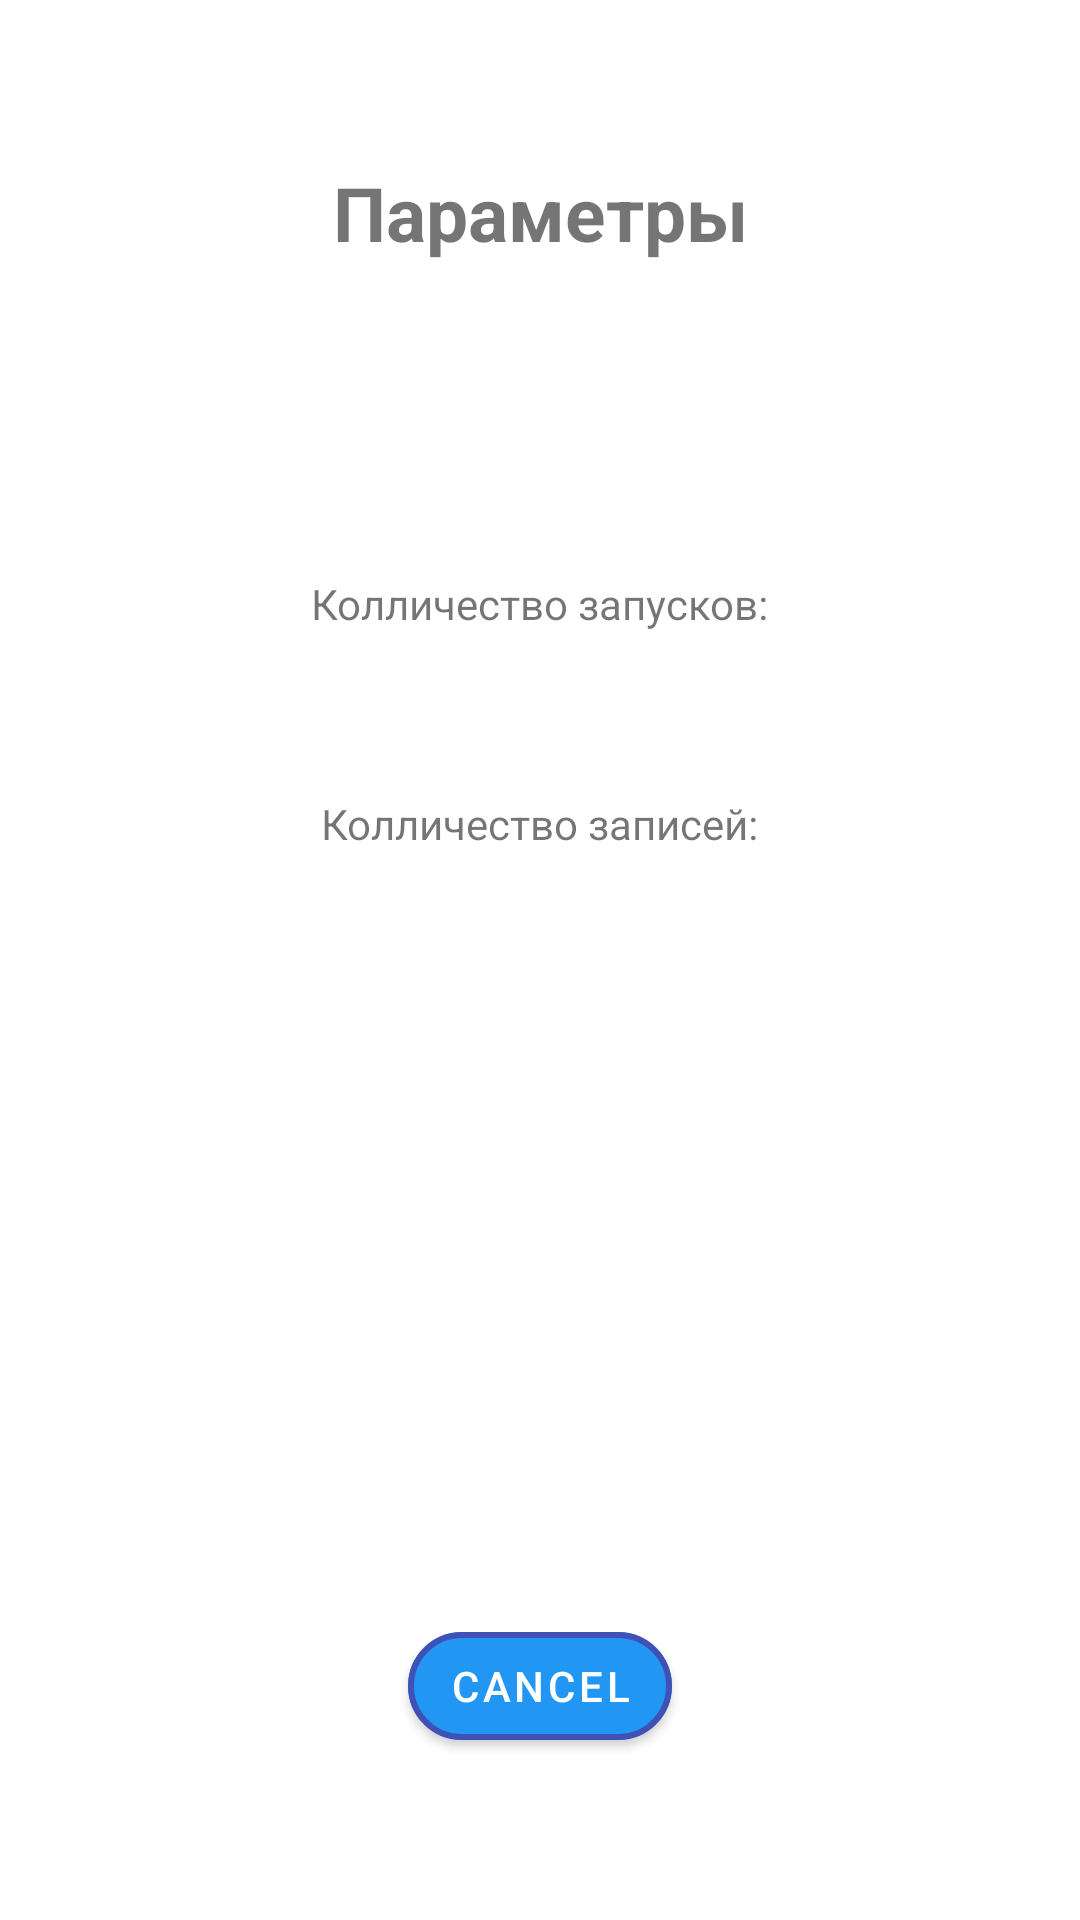

Android layout source for this screen:
<!-- AndroidManifest.xml: application theme Theme.NotesManager -->
<!-- res/layout/activity_options.xml -->
<?xml version="1.0" encoding="utf-8"?>
<androidx.constraintlayout.widget.ConstraintLayout xmlns:android="http://schemas.android.com/apk/res/android"
    xmlns:app="http://schemas.android.com/apk/res-auto"
    xmlns:tools="http://schemas.android.com/tools"
    android:layout_width="wrap_content"
    android:layout_height="wrap_content"
    android:layout_gravity="center">


    <TextView
        android:id="@+id/activity_options__option"
        android:layout_width="match_parent"
        android:layout_height="wrap_content"
        android:gravity="center"
        android:text="@string/option_name_text"
        android:textSize="@dimen/option_text_size"
        android:textStyle="bold"
        app:layout_constraintBottom_toTopOf="@+id/activity_options__count_starts"
        app:layout_constraintEnd_toEndOf="parent"
        app:layout_constraintStart_toStartOf="parent"
        app:layout_constraintTop_toTopOf="parent" />

    <TextView
        android:id="@+id/activity_options__count_starts"
        android:layout_width="wrap_content"
        android:layout_height="wrap_content"
        android:layout_marginTop="50dp"
        android:text="Колличество запусков:"
        app:layout_constraintBottom_toTopOf="@+id/activity_options__count_notes"
        app:layout_constraintEnd_toEndOf="parent"
        app:layout_constraintStart_toStartOf="parent"
        app:layout_constraintTop_toBottomOf="@+id/activity_options__option" />

    <TextView
        android:id="@+id/activity_options__count_notes"
        android:layout_width="wrap_content"
        android:layout_height="wrap_content"
        android:text="Колличество записей:"
        app:layout_constraintBottom_toTopOf="@+id/activity_options__cancel"
        app:layout_constraintEnd_toEndOf="parent"
        app:layout_constraintStart_toStartOf="parent"
        app:layout_constraintTop_toBottomOf="@+id/activity_options__count_starts" />

    <com.google.android.material.button.MaterialButton
        android:id="@+id/activity_options__cancel"
        style="@style/material_button"
        android:layout_width="wrap_content"
        android:layout_height="wrap_content"
        android:layout_marginTop="200dp"
        android:text="@string/cancel_text_button"
        app:layout_constraintBottom_toBottomOf="parent"
        app:layout_constraintEnd_toEndOf="parent"
        app:layout_constraintStart_toStartOf="parent"
        app:layout_constraintTop_toBottomOf="@+id/activity_options__count_notes" />


</androidx.constraintlayout.widget.ConstraintLayout>
<!-- resources referenced by this layout -->
<resources>
  <dimen name="option_text_size">25dp</dimen>
  <string name="cancel_text_button">Cancel</string>
  <string name="option_name_text">Параметры</string>
  <style name="material_button">
          <item name="backgroundTint">@color/background_button</item>
          <item name="cornerRadius">@dimen/corner_radius</item>
          <item name="android:padding">@dimen/padding_size</item>
          <item name="strokeColor">@color/stroke_color</item>
          <item name="strokeWidth">@dimen/stroke_width</item>
      </style>
  <style name="Theme.NotesManager" parent="Theme.MaterialComponents.DayNight.NoActionBar">
          
          <item name="colorPrimary">@color/purple_500</item>
          <item name="colorPrimaryVariant">@color/purple_700</item>
          <item name="colorOnPrimary">@color/white</item>
          
          <item name="colorSecondary">@color/teal_200</item>
          <item name="colorSecondaryVariant">@color/teal_700</item>
          <item name="colorOnSecondary">@color/black</item>
          
          <item name="android:statusBarColor" tools:targetApi="l">?attr/colorPrimaryVariant</item>
          
      </style>
  <color name="background_button">#2196F3</color>
  <dimen name="corner_radius">20dp</dimen>
  <dimen name="padding_size">8dp</dimen>
  <color name="stroke_color">#3F51B5</color>
  <dimen name="stroke_width">2dp</dimen>
  <color name="purple_500">#FF6200EE</color>
  <color name="purple_700">#FF3700B3</color>
  <color name="white">#FFFFFFFF</color>
  <color name="teal_200">#FF03DAC5</color>
  <color name="teal_700">#FF018786</color>
  <color name="black">#FF000000</color>
</resources>
